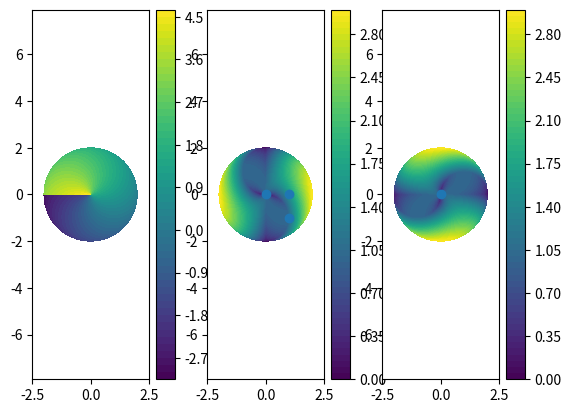

The script that saved this image:
import numpy as np
import matplotlib.pyplot as plt

import sys

N=1000
M = 2.5

L1 = 1
L2 = 1.0

def ik(x, y):
    ds = x*x + y*y
    c1 = (ds + L1**2 - L2**2)/(2*np.sqrt(ds)*L1)
    a1 = np.arctan2(y, x) + np.arccos(c1)

    c2 = (L1**2 + L2**2 - ds)/(2*L1*L2)
    a2 = np.pi - np.arccos(c2)
    
    return a1, a2

def main(argv):
    XX, YY = np.meshgrid(np.linspace(-M, M, N), np.linspace(-M, M, N))
    
    A1, A2 = ik(XX, YY)
    
    Lx = np.abs(XX) + np.abs(XX - np.cos(A1))
    Ly = np.abs(YY) + np.abs(YY - np.sin(A1))
    
    # A2[A1>np.pi/2] = np.nan
    # A2[A1<-0] = np.nan
    # A1[A1>np.pi/2] = np.nan
    # A1[A1<-0] = np.nan

    Lx[np.isnan(A1)] = np.nan
    Ly[np.isnan(A1)] = np.nan
    
    ax = plt.subplot(1,3,1) 
    ax.axis('equal')
    ax.scatter(0,0)
    c = ax.contourf(XX, YY, A1, levels=60)
    plt.colorbar(c, ax=ax)
    
    ax = plt.subplot(1,3,2) 
    ax.axis('equal')
    c = ax.contourf(XX, YY, Lx, levels=60)
    plt.colorbar(c, ax=ax)
    ax.scatter([0,1,1],[0,0,-1])

    ax = plt.subplot(1,3,3) 
    ax.axis('equal')
    c = ax.contourf(XX, YY, Ly, levels=60)
    plt.colorbar(c, ax=ax)
    ax.scatter(0,0)
    

    plt.show()

    

if __name__=='__main__':
    main(sys.argv)
